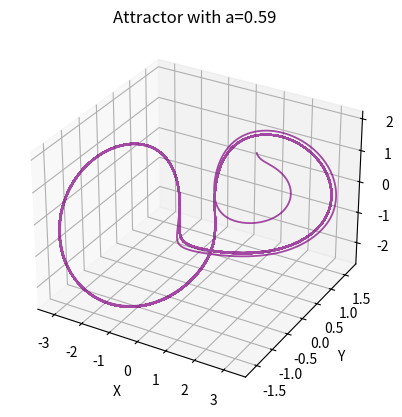

This chart was generated by the following Python code:
import numpy as np
import matplotlib.pyplot as plt 
from scipy.integrate import solve_ivp

def system(t,w):
    x,y,z=w

    dxdt=y*z
    dydt=x-1.7*y
    dzdt=1-x*y

    return [dxdt,dydt,dzdt]

t_span=(0,1000)
x0=[1,1,1]
t_eval=np.linspace(0,1000,100000)

sol=solve_ivp(system,y0=x0,t_eval=t_eval,t_span=t_span)

x=sol.y[0]
y=sol.y[1]
z=sol.y[2]

fig=plt.figure()
ax=fig.add_subplot(projection="3d")
ax.plot3D(x,y,z,color='purple',lw=1.3,alpha=.7)
ax.set_xlabel('X')
ax.set_ylabel('Y')
ax.set_zlabel('Z')
ax.set_title('Attractor with a=0.59')
plt.show()
